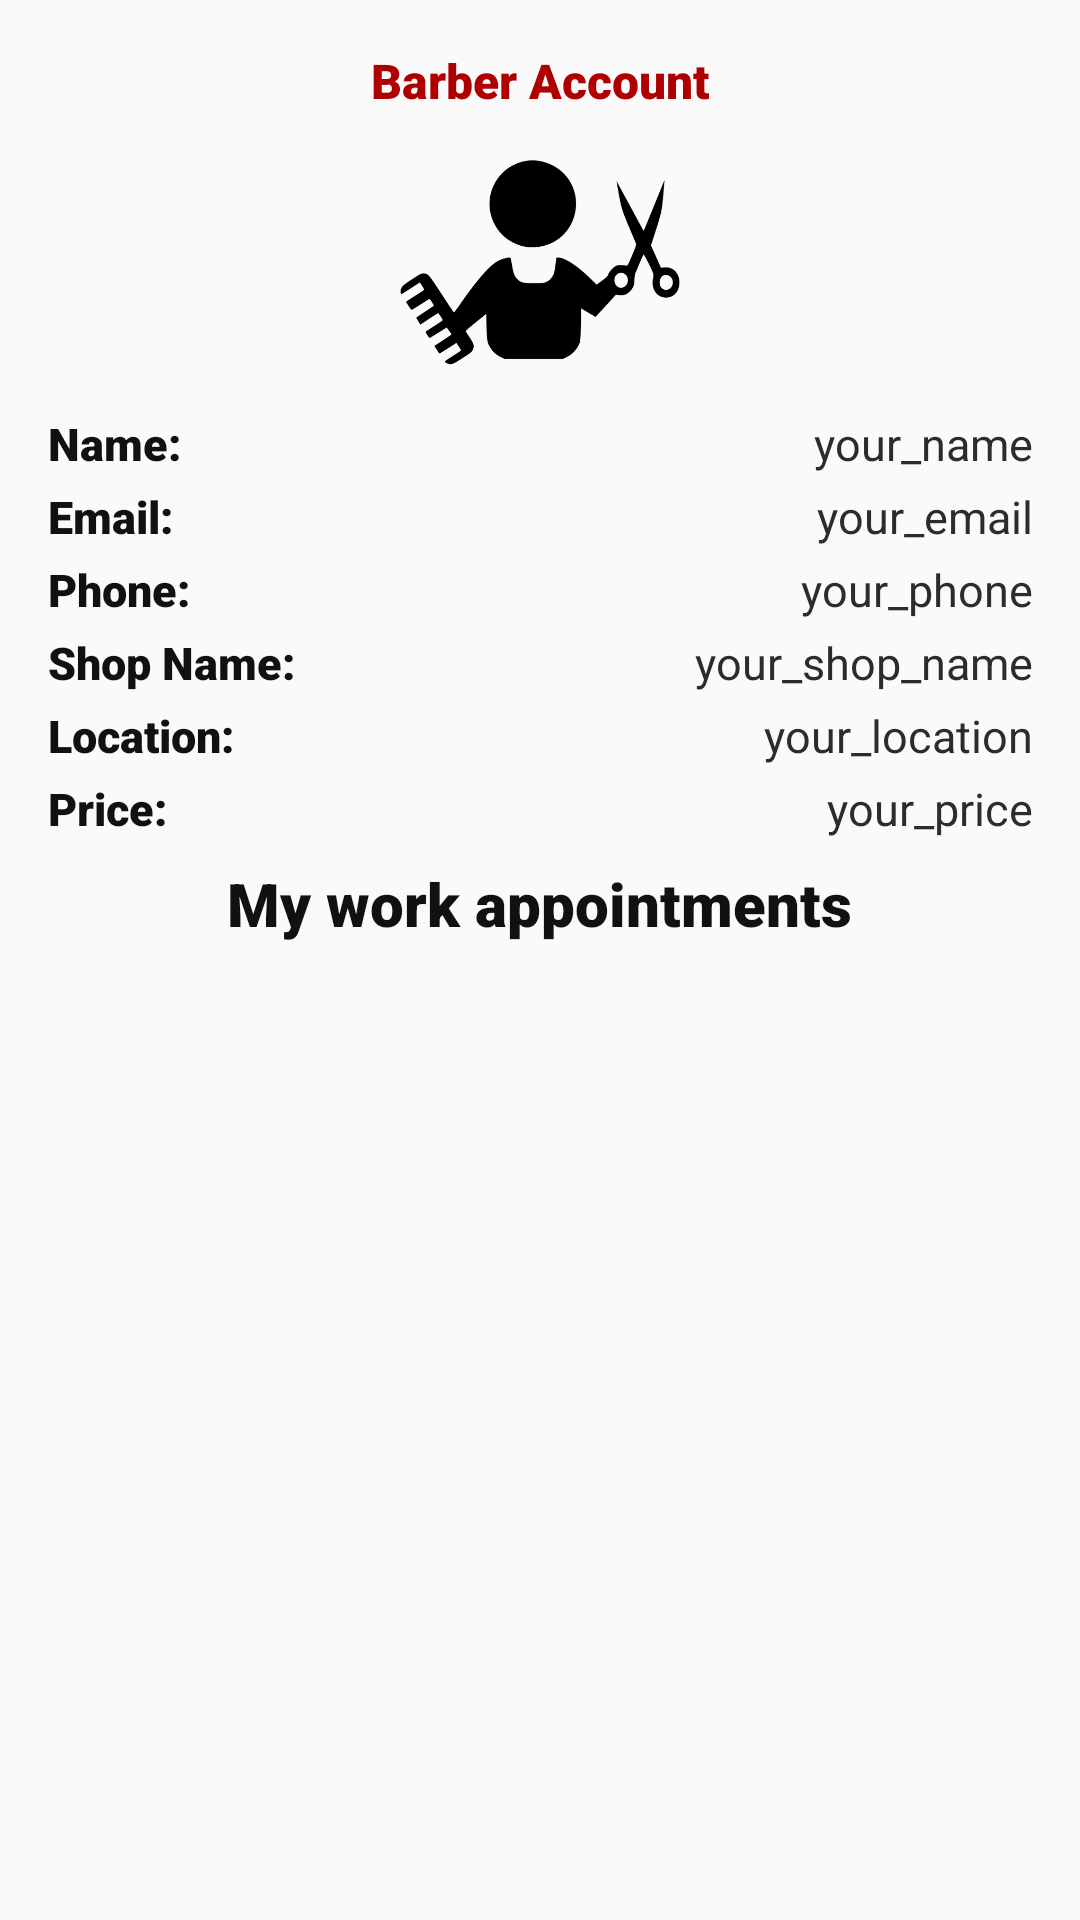

Layout XML and referenced resources for this Android screen:
<!-- AndroidManifest.xml: application theme Theme.BarberDEMO2 -->
<!-- res/layout/profile_barber_fragment.xml -->
<?xml version="1.0" encoding="utf-8"?>
<LinearLayout xmlns:android="http://schemas.android.com/apk/res/android"
    xmlns:tools="http://schemas.android.com/tools"
    android:layout_width="match_parent"
    android:layout_height="match_parent"
    android:orientation="vertical"
    tools:context=".Fragments.ProfileFragment"
    android:padding="16dp">

    <TextView
        android:id="@+id/textViewBarbarAccount"
        android:layout_width="match_parent"
        android:layout_height="wrap_content"
        android:layout_gravity="center_horizontal"
        android:fontFamily="sans-serif-black"
        android:gravity="center"
        android:text="Barber Account"
        android:textColor="#AE0000"
        android:textSize="16sp"
        android:textStyle="bold" />

    <ImageView
        android:id="@+id/imageViewProfilePictureBarber"
        android:layout_width="100dp"
        android:layout_height="100dp"
        android:src="@drawable/barber_default_profile"
        android:layout_gravity="center_horizontal" />

    <LinearLayout
        android:layout_width="match_parent"
        android:layout_height="wrap_content">

        <TextView
            android:id="@+id/textViewDateTitleItemBarber"
            android:layout_width="wrap_content"
            android:layout_height="wrap_content"
            android:layout_gravity="center_horizontal"
            android:layout_marginTop="4dp"
            android:layout_weight="1"
            android:text="Name:"
            android:textColor="@color/barber_color"
            android:fontFamily="sans-serif-black"
            android:textSize="15sp" />

        <TextView
            android:id="@+id/textViewFullNameProfileBarber"
            android:layout_width="wrap_content"
            android:layout_height="wrap_content"
            android:layout_gravity="center_horizontal"
            android:layout_marginTop="4dp"
            android:layout_weight="1"
            android:fontFamily="sans-serif"
            android:gravity="right"
            android:text="your_name"
            android:textColor="#2C2C2C"
            android:textSize="15sp" />
    </LinearLayout>

    <LinearLayout
        android:layout_width="match_parent"
        android:layout_height="wrap_content"
        android:orientation="horizontal">

        <TextView
            android:id="@+id/textViewTimeTitleItemBarber"
            android:layout_width="wrap_content"
            android:layout_height="wrap_content"
            android:layout_gravity="center_horizontal"
            android:layout_marginTop="4dp"
            android:layout_weight="1"
            android:text="Email:"
            android:textColor="@color/barber_color"
            android:fontFamily="sans-serif-black"
            android:textSize="15sp" />

        <TextView
            android:id="@+id/textViewEmailBarber"
            android:layout_width="wrap_content"
            android:layout_height="wrap_content"
            android:layout_gravity="center_horizontal"
            android:layout_marginTop="4dp"
            android:layout_weight="1"
            android:fontFamily="sans-serif"
            android:gravity="right"
            android:text="your_email"
            android:textColor="#2C2C2C"
            android:textSize="15sp" />
    </LinearLayout>

    <LinearLayout
        android:layout_width="match_parent"
        android:layout_height="wrap_content"
        android:orientation="horizontal">

        <TextView
            android:id="@+id/textViewPhoneTitleItemBarber"
            android:layout_width="wrap_content"
            android:layout_height="wrap_content"
            android:layout_gravity="center_horizontal"
            android:layout_marginTop="4dp"
            android:layout_weight="1"
            android:text="Phone:"
            android:textColor="@color/barber_color"
            android:fontFamily="sans-serif-black"
            android:textSize="15sp" />

        <TextView
            android:id="@+id/textViewBarberPhoneItem"
            android:layout_width="wrap_content"
            android:layout_height="wrap_content"
            android:layout_gravity="center_horizontal"
            android:layout_marginTop="4dp"
            android:layout_weight="1"
            android:fontFamily="sans-serif"
            android:gravity="right"
            android:text="your_phone"
            android:textColor="#2C2C2C"
            android:textSize="15sp" />
    </LinearLayout>
    <LinearLayout
        android:layout_width="match_parent"
        android:layout_height="wrap_content">

        <TextView
            android:id="@+id/textViewShopNameTitleItemBarber"
            android:layout_width="wrap_content"
            android:layout_height="wrap_content"
            android:layout_gravity="center_horizontal"
            android:layout_marginTop="4dp"
            android:layout_weight="1"
            android:text="Shop Name:"
            android:textColor="@color/barber_color"
            android:fontFamily="sans-serif-black"
            android:textSize="15sp" />

        <TextView
            android:id="@+id/textViewShopNameProfileBarber"
            android:layout_width="wrap_content"
            android:layout_height="wrap_content"
            android:layout_gravity="center_horizontal"
            android:layout_marginTop="4dp"
            android:layout_weight="1"
            android:fontFamily="sans-serif"
            android:gravity="right"
            android:text="your_shop_name"
            android:textColor="#2C2C2C"
            android:textSize="15sp" />
    </LinearLayout>

    <LinearLayout
        android:layout_width="match_parent"
        android:layout_height="wrap_content"
        android:orientation="horizontal">

        <TextView
            android:id="@+id/textViewLocationTitleItemBarber"
            android:layout_width="wrap_content"
            android:layout_height="wrap_content"
            android:layout_gravity="center_horizontal"
            android:layout_marginTop="4dp"
            android:layout_weight="1"
            android:text="Location:"
            android:textColor="@color/barber_color"
            android:fontFamily="sans-serif-black"
            android:textSize="15sp" />

        <TextView
            android:id="@+id/textViewLocationBarber"
            android:layout_width="wrap_content"
            android:layout_height="wrap_content"
            android:layout_gravity="center_horizontal"
            android:layout_marginTop="4dp"
            android:layout_weight="1"
            android:fontFamily="sans-serif"
            android:gravity="right"
            android:text="your_location"
            android:textColor="#2C2C2C"
            android:textSize="15sp" />
    </LinearLayout>

    <LinearLayout
        android:layout_width="match_parent"
        android:layout_height="wrap_content"
        android:orientation="horizontal">

        <TextView
            android:id="@+id/textViewPriceTitleItemBarber"
            android:layout_width="wrap_content"
            android:layout_height="wrap_content"
            android:layout_gravity="center_horizontal"
            android:layout_marginTop="4dp"
            android:layout_weight="1"
            android:text="Price:"
            android:textColor="@color/barber_color"
            android:fontFamily="sans-serif-black"
            android:textSize="15sp" />

        <TextView
            android:id="@+id/textViewBarberPrice"
            android:layout_width="wrap_content"
            android:layout_height="wrap_content"
            android:layout_gravity="center_horizontal"
            android:layout_marginTop="4dp"
            android:layout_weight="1"
            android:fontFamily="sans-serif"
            android:gravity="right"
            android:text="your_price"
            android:textColor="#2C2C2C"
            android:textSize="15sp" />
    </LinearLayout>


    <TextView
        android:id="@+id/textViewAppointmentsTitleProfileBarber"
        android:layout_width="wrap_content"
        android:layout_height="wrap_content"
        android:layout_gravity="center_horizontal"
        android:layout_marginTop="4dp"
        android:text="My work appointments"
        android:textColor="@color/barber_color"
        android:fontFamily="sans-serif-black"
        android:textSize="20sp"/>

    <ListView
        android:id="@+id/listViewBarberAppointments"
        android:layout_width="match_parent"
        android:layout_height="match_parent" />


</LinearLayout>
<!-- resources referenced by this layout -->
<resources>
  <color name="barber_color">#FF111111</color>
  <!-- drawable barber_default_profile: png bitmap (drawable, 33618 bytes) -->
  <style name="Theme.BarberDEMO2" parent="Theme.AppCompat.DayNight.NoActionBar">
          
          <item name="colorPrimary">#FF111111</item>
          <item name="colorPrimaryVariant">#FF111111</item>
          <item name="colorOnPrimary">@color/white</item>
          
          <item name="colorSecondary">#FF111111</item>
          <item name="colorSecondaryVariant">#FF111111</item>
          <item name="colorOnSecondary">#FF111111</item>
          
          <item name="android:statusBarColor">#FF111111</item>
          
      </style>
  <color name="white">#FFFFFFFF</color>
</resources>
